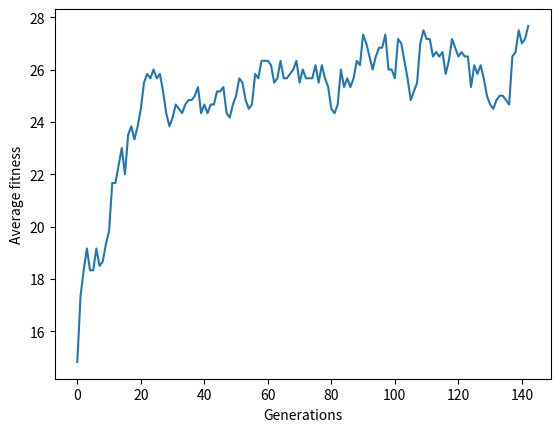

Recreate this plot in Python.
import random
from statistics import mean
import matplotlib.pyplot as plt

digits = ["0", "1"]
population = ["", "", "", "", "", ""]
fitness = [0, 0, 0, 0, 0, 0]
meanFitness = []
generation = 1
targetString = "110011001100110011001100110011"

# ensure reproducible results
random.seed(0)

# Initial state of population
for i in range(6):
    for j in range(30):
        rand = random.randint(0, 1)
        if rand == 0:
            population[i] += digits[0]
        else:
            population[i] += digits[1]

print("Initial population Strings: ", population)

# continue until target string is reached
while (fitness[0] != 30) and (fitness[1] != 30) and (fitness[2] != 30) and (fitness[3] != 30) \
        and (fitness[4] != 30) and (fitness[5] != 30):
    for i in range(6):
        currFitness = 0
        currSequence = population[i]
        for j in range(30):
            # target string should contain only 1s
            if currSequence[j] == targetString[j]:
                currFitness += 1
        fitness[i] = currFitness

    fitnessCopy = fitness.copy()
    fittestSpecimens = []
    meanFitness.append(mean(fitness))
    print("Generation: ", generation)
    generation += 1
    print("Population: ", population)
    print("Fitness scores: ", fitness)
    print("Average fitness: ", meanFitness[generation-2])

    # determine which three specimens are the fittest
    for i in range(3):
        highestFitness = max(fitnessCopy)
        highestFitnessIndex = fitnessCopy.index(highestFitness)
        fitnessCopy[highestFitnessIndex] = 0
        fittestSpecimens.append(population[highestFitnessIndex])

    # use one-point crossover to generate children for next generation
    for i in range(3):
        rand = random.randint(0, 30)
        population[i*2] = fittestSpecimens[i][0:rand] + fittestSpecimens[(i+1) % 3][rand:30]
        population[i*2+1] = fittestSpecimens[i][0:rand] + fittestSpecimens[(i+2) % 3][rand:30]

    for i in range(6):
        currSequence = list(population[i])
        for j in range(30):
            # 1/30 chance for mutation, this will prevent convergence to a string which is not the optimal solution
            rand = random.randint(0, 30)
            if rand == 0:
                if currSequence[j] == '0':
                    currSequence[j] = '1'
                else:
                    currSequence[j] = '0'
        population[i] = "".join(currSequence)

    print("top 3 specimens: ", fittestSpecimens)
    print("\n")

print(meanFitness)

plt.plot(meanFitness)
plt.ylabel('Average fitness')
plt.xlabel('Generations')
plt.show()
